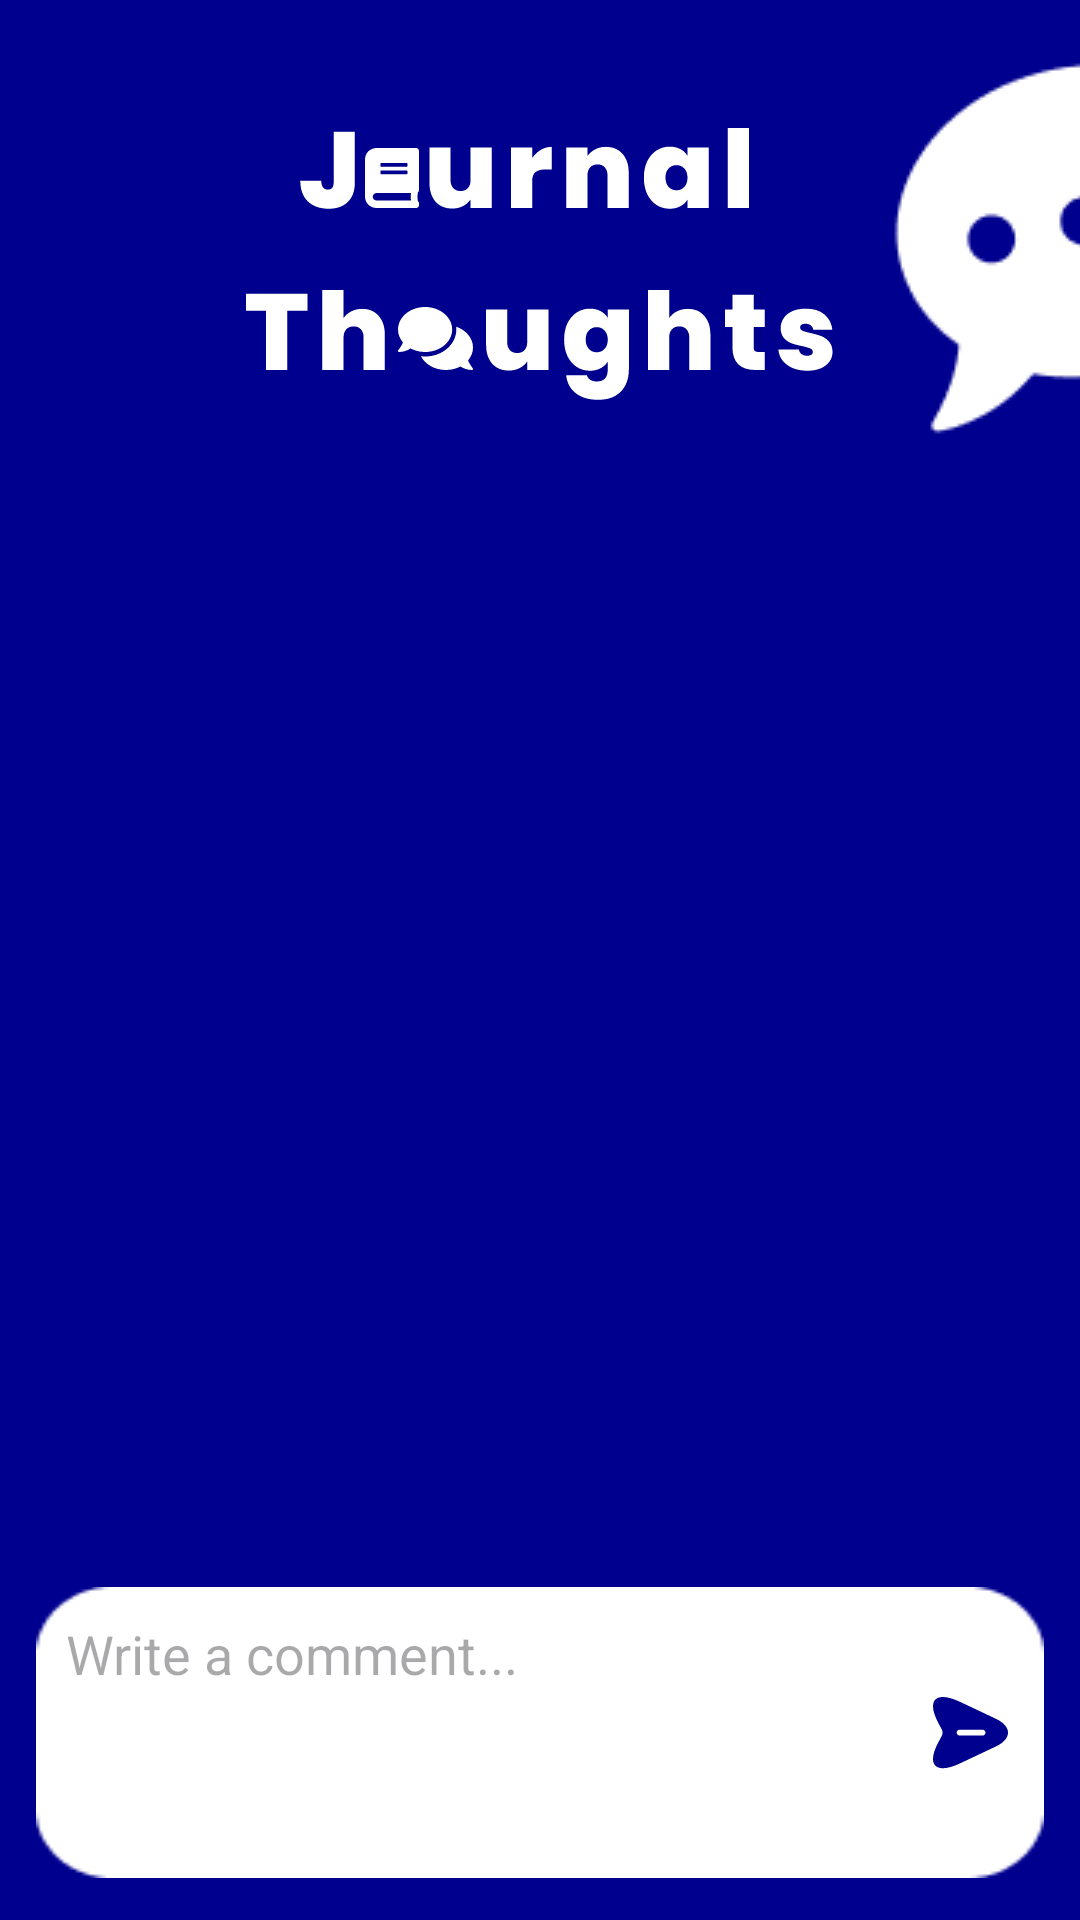

The Android layout XML behind this screen, and the referenced resources:
<!-- AndroidManifest.xml: application theme Theme.JournaLink -->
<!-- res/layout/activity_journal_thoughts.xml -->
<?xml version="1.0" encoding="utf-8"?>
<androidx.constraintlayout.widget.ConstraintLayout xmlns:android="http://schemas.android.com/apk/res/android"
    xmlns:app="http://schemas.android.com/apk/res-auto"
    xmlns:tools="http://schemas.android.com/tools"
    android:layout_width="match_parent"
    android:layout_height="match_parent"
    android:background="#00008F"
    tools:context=".JournalThoughts">

    <ImageView
        android:id="@+id/journalthoughtsTxt"
        android:layout_width="wrap_content"
        android:layout_height="wrap_content"
        app:layout_constraintBottom_toBottomOf="parent"
        app:layout_constraintEnd_toEndOf="parent"
        app:layout_constraintStart_toStartOf="parent"
        app:layout_constraintTop_toTopOf="parent"
        app:layout_constraintVertical_bias="0.055"
        app:srcCompat="@drawable/journalthought_txt" />

    <ImageView
        android:id="@+id/commentIcondesign"
        android:layout_width="wrap_content"
        android:layout_height="wrap_content"
        android:layout_marginEnd="-100dp"
        app:layout_constraintBottom_toBottomOf="parent"
        app:layout_constraintEnd_toEndOf="parent"
        app:layout_constraintHorizontal_bias="0.902"
        app:layout_constraintStart_toStartOf="parent"
        app:layout_constraintTop_toTopOf="parent"
        app:layout_constraintVertical_bias="0.007"
        app:srcCompat="@drawable/commenticon1" />

    <ImageButton
        android:id="@+id/xbutton"
        android:layout_width="wrap_content"
        android:layout_height="wrap_content"
        android:background="@drawable/xbtn1"
        app:layout_constraintBottom_toBottomOf="parent"
        app:layout_constraintEnd_toEndOf="parent"
        app:layout_constraintHorizontal_bias="0.071"
        app:layout_constraintStart_toStartOf="parent"
        app:layout_constraintTop_toTopOf="parent"
        app:layout_constraintVertical_bias="0.059"
        app:srcCompat="@null" />

    <TextView
        android:id="@+id/emptyView"
        android:layout_width="wrap_content"
        android:layout_height="wrap_content"
        android:text="No comments yet. Be the first one to comment!"
        android:textAppearance="@style/TextAppearance.AppCompat.Medium"
        app:layout_constraintTop_toBottomOf="@id/recyclerView"
        app:layout_constraintStart_toStartOf="parent"
        app:layout_constraintEnd_toEndOf="parent"
        android:layout_marginTop="16dp"
        android:layout_marginStart="16dp"
        android:layout_marginEnd="16dp"
        android:visibility="gone"
        />

    <androidx.recyclerview.widget.RecyclerView
        android:id="@+id/recyclerView"
        android:layout_width="387dp"
        android:layout_height="463dp"
        app:layout_constraintBottom_toBottomOf="@id/commentBox"
        app:layout_constraintEnd_toEndOf="parent"
        app:layout_constraintStart_toStartOf="parent"
        app:layout_constraintTop_toTopOf="parent"
        app:layout_constraintVertical_bias="0.562"
        tools:listitem="@layout/container_comments"/>

    <EditText
        android:id="@+id/commentBox"
        android:layout_width="336dp"
        android:layout_height="97dp"
        android:background="@drawable/commentwrite"
        android:ems="10"
        android:gravity="start"
        android:inputType="textMultiLine"
        android:paddingStart="10dp"
        android:paddingTop="10dp"
        android:paddingEnd="50dp"
        android:hint="Write a comment..."
        app:layout_constraintBottom_toBottomOf="parent"
        app:layout_constraintEnd_toEndOf="parent"
        app:layout_constraintStart_toStartOf="parent"
        app:layout_constraintTop_toTopOf="parent"
        app:layout_constraintVertical_bias="0.974" />

    <ImageButton
        android:id="@+id/imageButton2"
        android:layout_width="wrap_content"
        android:layout_height="wrap_content"
        android:layout_marginStart="287dp"
        android:background="@drawable/sendicon"
        app:layout_constraintBottom_toBottomOf="@+id/commentBox"
        app:layout_constraintEnd_toEndOf="@+id/commentBox"
        app:layout_constraintStart_toStartOf="@+id/commentBox"
        app:layout_constraintTop_toTopOf="@+id/commentBox"
        app:srcCompat="@null" />
</androidx.constraintlayout.widget.ConstraintLayout>
<!-- res/layout/container_comments.xml (included above) -->
<?xml version="1.0" encoding="utf-8"?>
<androidx.cardview.widget.CardView xmlns:android="http://schemas.android.com/apk/res/android"
    xmlns:app="http://schemas.android.com/apk/res-auto"
    xmlns:tools="http://schemas.android.com/tools"
    android:layout_width="match_parent"
    android:layout_height="180dp">

    <androidx.constraintlayout.widget.ConstraintLayout
        android:layout_width="match_parent"
        android:layout_height="match_parent"
        android:background="#00008f">

        <ImageView
            android:id="@+id/imageView"
            android:layout_width="349dp"
            android:layout_height="171dp"
            app:layout_constraintBottom_toBottomOf="parent"
            app:layout_constraintEnd_toEndOf="parent"
            app:layout_constraintStart_toStartOf="parent"
            app:layout_constraintTop_toTopOf="parent"
            app:srcCompat="@drawable/commentcontainer" />

        <TextView
            android:id="@+id/textView"
            android:layout_width="317dp"
            android:layout_height="86dp"
            android:layout_marginTop="36dp"
            android:layout_marginBottom="116dp"
            android:text="This is a sample text"
            app:layout_constraintBottom_toBottomOf="@+id/imageView"
            app:layout_constraintEnd_toEndOf="@+id/imageView"
            app:layout_constraintStart_toStartOf="@+id/imageView"
            app:layout_constraintTop_toTopOf="@+id/imageView"
            app:layout_constraintVertical_bias="0.358" />

        <TextView
            android:id="@+id/textView2"
            android:layout_width="150dp"
            android:layout_height="19dp"
            android:layout_marginStart="196dp"
            android:layout_marginEnd="0dp"
            android:layout_marginTop="98dp"
            android:layout_marginBottom="57dp"
            android:layoutDirection="ltr"
            android:text="July 22, 2023"
            android:textAlignment="viewEnd"
            android:gravity="end"
            app:layout_constraintBottom_toBottomOf="@+id/imageView"
            app:layout_constraintEnd_toStartOf="@+id/textView3"
            app:layout_constraintHorizontal_bias="1"
            app:layout_constraintStart_toStartOf="@+id/imageView"
            app:layout_constraintTop_toTopOf="@+id/imageView"
            app:layout_constraintVertical_bias="0.0" />

        <TextView
            android:id="@+id/textView3"
            android:layout_width="0dp"
            android:layout_height="19dp"
            android:layout_marginStart="265dp"
            android:layout_marginTop="98dp"
            android:layout_marginEnd="16dp"
            android:layout_marginBottom="57dp"
            android:layoutDirection="ltr"
            android:text="06:00 AM"
            android:textAlignment="textEnd"
            app:layout_constraintBottom_toBottomOf="@+id/imageView"
            app:layout_constraintEnd_toEndOf="@+id/imageView"
            app:layout_constraintHorizontal_bias="1.0"
            app:layout_constraintStart_toStartOf="@+id/imageView"
            app:layout_constraintTop_toTopOf="@+id/imageView"
            app:layout_constraintVertical_bias="0.0" />
    </androidx.constraintlayout.widget.ConstraintLayout>
</androidx.cardview.widget.CardView>
<!-- resources referenced by this layout -->
<resources>
  <!-- drawable commentcontainer (drawable) -->
  <vector xmlns:android="http://schemas.android.com/apk/res/android"
      android:width="322dp"
      android:height="144dp"
      android:viewportWidth="322"
      android:viewportHeight="144">
    <path
        android:pathData="M15,0L310,0A12,12 0,0 1,322 12L322,96A12,12 0,0 1,310 108L15,108A12,12 0,0 1,3 96L3,12A12,12 0,0 1,15 0z"
        android:fillColor="#ffffff"/>
    <path
        android:pathData="M30.38,143.92L4.07,100.48L56.69,100.48L30.38,143.92Z"
        android:fillColor="#ffffff"/>
  </vector>
  <!-- drawable commenticon1: png bitmap (drawable, 2330 bytes) -->
  <!-- drawable commentwrite: png bitmap (drawable, 1026 bytes) -->
  <!-- drawable journalthought_txt: vector/xml drawable (drawable, 7431 chars, omitted) -->
  <!-- drawable sendicon (drawable) -->
  <vector xmlns:android="http://schemas.android.com/apk/res/android"
      android:width="25dp"
      android:height="24dp"
      android:viewportWidth="25"
      android:viewportHeight="24">
    <path
        android:pathData="M20.978,7.268L9.023,1.621C0.992,-2.179 -2.304,0.935 1.718,8.522L2.934,10.818C3.283,11.49 3.283,12.269 2.934,12.942L1.718,15.224C-2.304,22.811 0.978,25.925 9.023,22.125L20.978,16.478C26.341,13.944 26.341,9.802 20.978,7.268ZM16.467,12.863H8.925C8.352,12.863 7.878,12.414 7.878,11.873C7.878,11.332 8.352,10.883 8.925,10.883H16.467C17.039,10.883 17.514,11.332 17.514,11.873C17.514,12.414 17.039,12.863 16.467,12.863Z"
        android:fillColor="#00008F"/>
  </vector>
  <style name="Theme.JournaLink" parent="Base.Theme.JournaLink" />
  <style name="Base.Theme.JournaLink" parent="Theme.Material3.Light.NoActionBar">
          
          
      </style>
</resources>
